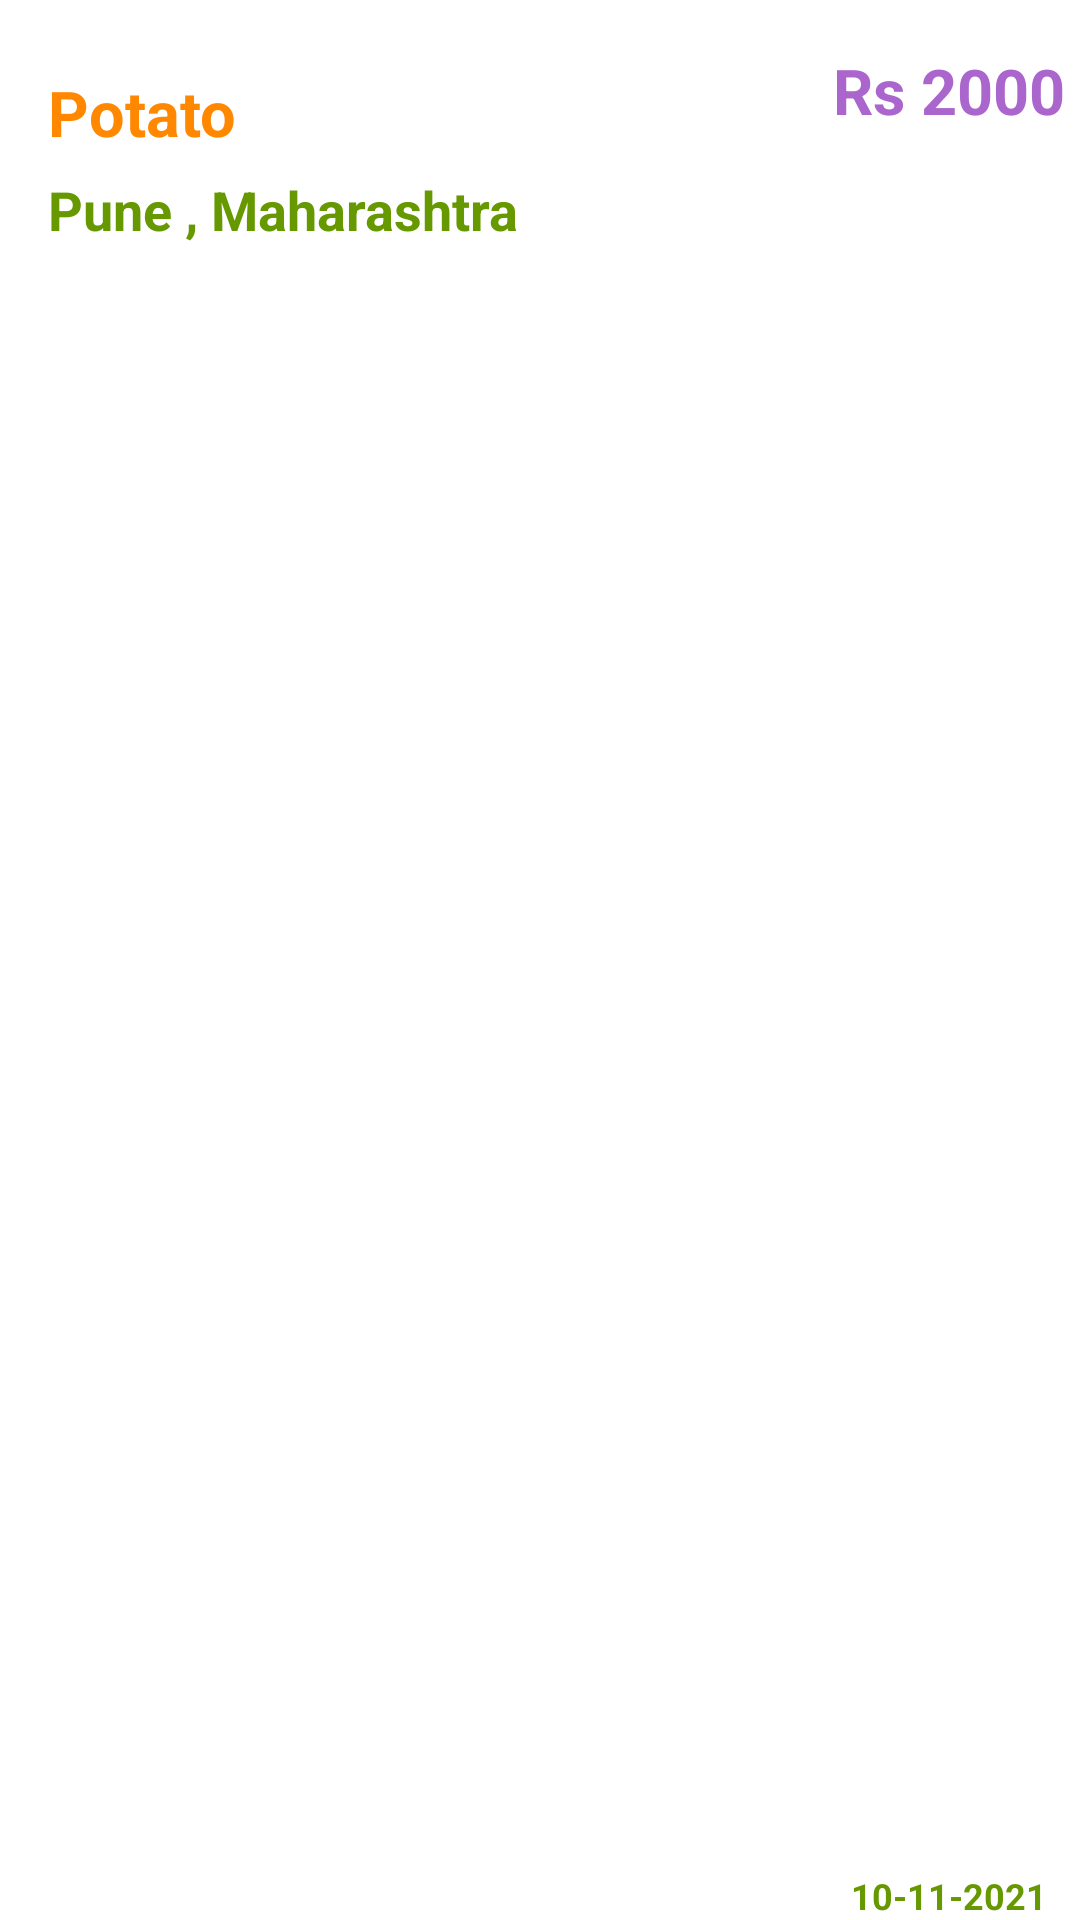

Android layout source for this screen:
<!-- AndroidManifest.xml: application theme Theme.AgroApp -->
<!-- res/layout/goiitem.xml -->
<?xml version="1.0" encoding="utf-8"?>
<androidx.constraintlayout.widget.ConstraintLayout xmlns:android="http://schemas.android.com/apk/res/android"
    android:layout_width="match_parent"
    android:background="@color/white"
    android:layout_height="wrap_content"
    xmlns:app="http://schemas.android.com/apk/res-auto">

    <TextView
        android:id="@+id/ItemNameView"
        android:layout_width="wrap_content"
        android:layout_height="wrap_content"
        android:layout_marginStart="16dp"
        android:layout_marginLeft="16dp"
        android:layout_marginTop="8dp"
        android:layout_marginBottom="16dp"
        android:text="Potato"
        android:textColor="@android:color/holo_orange_dark"
        android:textSize="21sp"
        android:textStyle="bold"
        app:layout_constraintBottom_toBottomOf="parent"
        app:layout_constraintStart_toStartOf="parent"
        app:layout_constraintTop_toTopOf="parent"
        app:layout_constraintVertical_bias="0.026" />

    <TextView
        android:id="@+id/ItemPrice"
        android:layout_width="wrap_content"
        android:layout_height="wrap_content"
        android:layout_marginTop="16dp"
        android:layout_marginBottom="16dp"
        android:layout_marginEnd="5dp"
        android:text="Rs 2000"
        android:textColor="@android:color/holo_purple"
        android:textSize="21sp"
        android:textStyle="bold"
        app:layout_constraintEnd_toEndOf="parent"
        app:layout_constraintTop_toTopOf="parent"
        android:layout_marginRight="5dp" />

    <TextView
        android:id="@+id/ItemPlace"
        android:layout_width="wrap_content"
        android:layout_height="wrap_content"
        android:layout_marginTop="6dp"
        android:layout_marginStart="16dp"
        android:text="Pune , Maharashtra"
        android:layout_marginRight="10dp"
        android:textColor="@android:color/holo_green_dark"
        android:textSize="18sp"
        android:textStyle="bold"
        app:layout_constraintStart_toStartOf="parent"
        app:layout_constraintTop_toBottomOf="@id/ItemNameView"
        android:layout_marginLeft="16dp" />

    <TextView
        android:id="@+id/ItemDate"
        android:layout_width="wrap_content"
        android:layout_height="wrap_content"
        android:layout_marginEnd="11dp"
        android:text="10-11-2021"
        android:layout_marginRight="10dp"
        android:textColor="@android:color/holo_green_dark"
        android:textSize="12sp"
        android:textStyle="bold"
        app:layout_constraintEnd_toEndOf="parent"
        app:layout_constraintBottom_toBottomOf="parent"
        />


</androidx.constraintlayout.widget.ConstraintLayout>
<!-- resources referenced by this layout -->
<resources>
  <color name="white">#FFFFFFFF</color>
  <style name="Theme.AgroApp" parent="Theme.MaterialComponents.NoActionBar">
          
  
          <item name="colorPrimary">#888888</item>
          <item name="colorPrimaryVariant">@color/purple_700</item>
          <item name="colorOnPrimary">@color/white</item>
          
          <item name="colorSecondary">@color/teal_200</item>
          <item name="colorSecondaryVariant">@color/teal_700</item>
          <item name="colorOnSecondary">@color/black</item>
          
          <item name="android:statusBarColor" tools:targetApi="l">?attr/colorPrimaryVariant</item>
          
      </style>
  <color name="purple_700">#FF3700B3</color>
  <color name="teal_200">#FF03DAC5</color>
  <color name="teal_700">#FF018786</color>
  <color name="black">#FF000000</color>
</resources>
